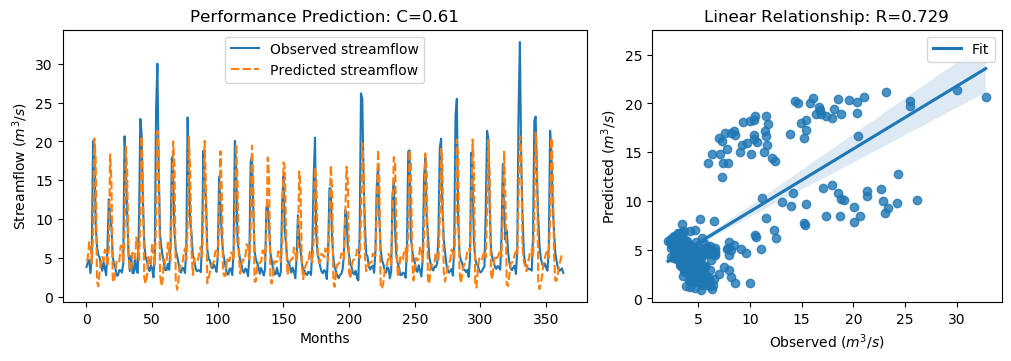

Source data for this figure (header and first rows):
y_true, y_pred, y_true_scaled, y_pred_scaled
3.83, 4.582, -0.5361, -0.4293
4.42, 4.901, -0.4522, -0.3838
4.72, 7.004, -0.4096, -0.08484
3.03, 6.673, -0.6499, -0.1319
4.87, 4.251, -0.3883, -0.4762
20.07, 7.809, 1.773, 0.02959
19.62, 20.37, 1.709, 1.816
9.33, 18.09, 0.2458, 1.491
6.56, 2.022, -0.148, -0.7932
5.37, 1.331, -0.3172, -0.8914
5.07, 3.177, -0.3598, -0.6289
4.02, 4.493, -0.5091, -0.4419
3.34, 5.112, -0.6058, -0.3538
4.47, 4.619, -0.4451, -0.424
3.61, 6.057, -0.5674, -0.2196
2.75, 5.984, -0.6897, -0.2298
6.28, 3.898, -0.1878, -0.5264
12.55, 6.155, 0.7036, -0.2055
10.44, 18.33, 0.4036, 1.525
9.01, 15.02, 0.2003, 1.055
5.12, 2.186, -0.3527, -0.7699
4.16, 1.884, -0.4892, -0.8128
3.72, 3.301, -0.5518, -0.6113
2.73, 4.603, -0.6925, -0.4263
2.73, 4.788, -0.6925, -0.3999
3.43, 4.56, -0.593, -0.4323
3.4, 6.519, -0.5972, -0.1539
3.1, 6.567, -0.6399, -0.147
4.17, 4.438, -0.4878, -0.4496
20.66, 8.408, 1.857, 0.1148
16.78, 19.34, 1.305, 1.669
10.67, 16.1, 0.4363, 1.208
5.59, 5.639, -0.2859, -0.2789
3.31, 3.369, -0.61, -0.6017
5.26, 3.448, -0.3328, -0.5904
3.05, 5.672, -0.647, -0.2742
3.04, 5.325, -0.6484, -0.3236
5.26, 4.845, -0.3328, -0.3918
3.41, 7.617, -0.5958, 0.002336
3.07, 6.42, -0.6442, -0.1679
9.62, 4.67, 0.2871, -0.4167
22.89, 10.02, 2.174, 0.3441
21.04, 20.66, 1.911, 1.857
12.14, 14.43, 0.6453, 0.9703
7.0, 2.51, -0.08543, -0.7238
5.08, 1.68, -0.3584, -0.8418
4.58, 2.5, -0.4295, -0.7252
3.72, 5.104, -0.5518, -0.355
3.3, 4.569, -0.6115, -0.431
4.07, 4.033, -0.502, -0.5072
3.64, 6.88, -0.5631, -0.1024
2.49, 5.486, -0.7266, -0.3006
5.3, 4.102, -0.3271, -0.4975
24.2, 9.778, 2.36, 0.3095
30.01, 21.35, 3.186, 1.955
16.39, 18.9, 1.25, 1.606
8.01, 2.951, 0.05817, -0.6611
6.41, 1.396, -0.1693, -0.8822
5.24, 2.104, -0.3357, -0.7815
4.29, 4.826, -0.4707, -0.3946
... 304 more rows
